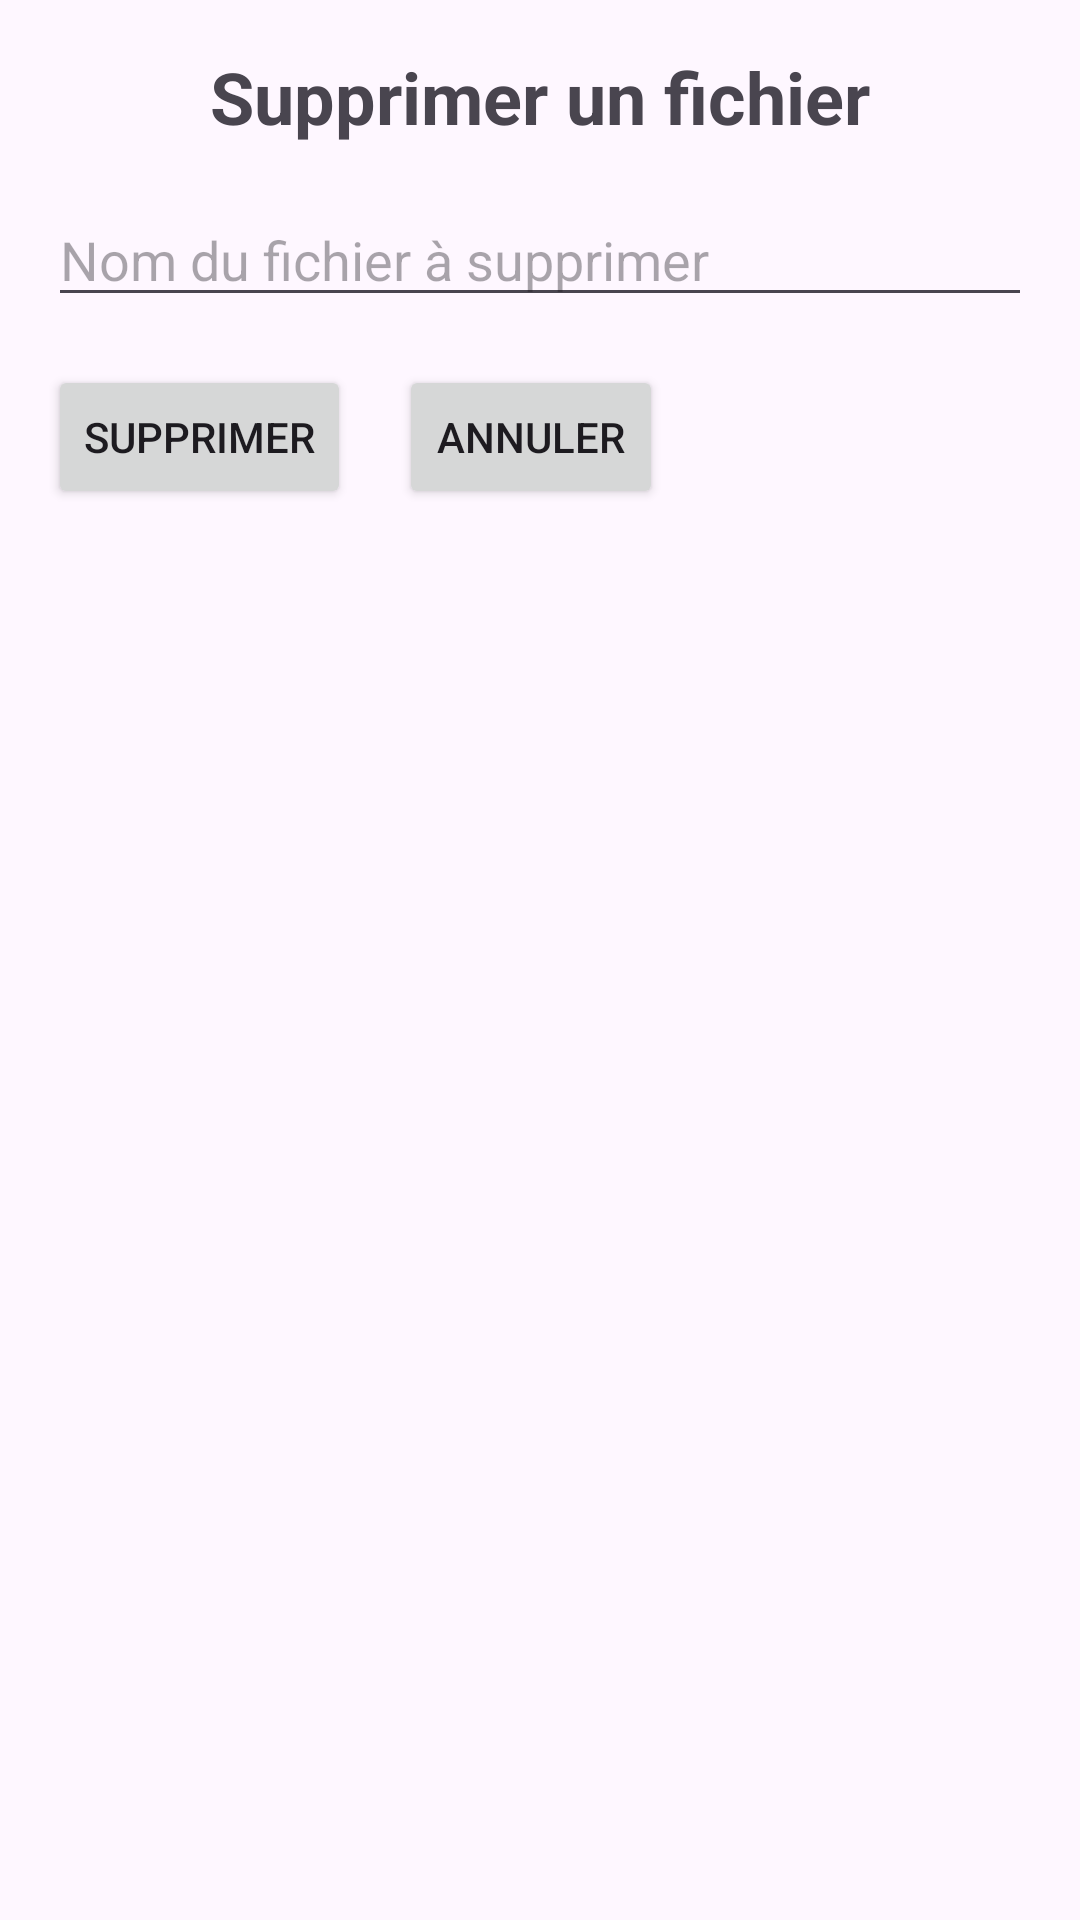

Write the Android layout XML for this screen, with the resource values it uses.
<!-- AndroidManifest.xml: application theme Theme.Application_fichiers -->
<!-- res/layout/activity_supprimer.xml -->
<?xml version="1.0" encoding="utf-8"?>
<LinearLayout xmlns:android="http://schemas.android.com/apk/res/android"
    android:layout_width="match_parent"
    android:layout_height="match_parent"
    android:orientation="vertical"
    android:padding="16dp"
    android:gravity="top">


    <TextView
        android:id="@+id/pageTitle"
        android:layout_width="match_parent"
        android:layout_height="wrap_content"
        android:text="Supprimer un fichier"
        android:textSize="24sp"
        android:textStyle="bold"
        android:gravity="center"
        android:layout_marginBottom="16dp" />


    <EditText
        android:id="@+id/deleteFileNameEditText"
        android:layout_width="match_parent"
        android:layout_height="wrap_content"
        android:hint="Nom du fichier à supprimer"
        android:layout_marginBottom="16dp" />


    <LinearLayout
        android:layout_width="wrap_content"
        android:layout_height="wrap_content"
        android:orientation="horizontal"
        android:gravity="center">


        <Button
            android:id="@+id/deleteButton"
            android:layout_width="wrap_content"
            android:layout_height="wrap_content"
            android:text="Supprimer"
            android:layout_marginEnd="8dp" />


        <Button
            android:id="@+id/annuller"
            android:layout_width="wrap_content"
            android:layout_height="wrap_content"
            android:text="Annuler"
            android:layout_marginStart="8dp" />
    </LinearLayout>

</LinearLayout>
<!-- resources referenced by this layout -->
<resources>
  <style name="Theme.Application_fichiers" parent="Base.Theme.Application_fichiers" />
  <style name="Base.Theme.Application_fichiers" parent="Theme.Material3.DayNight.NoActionBar">
          
          
      </style>
</resources>
